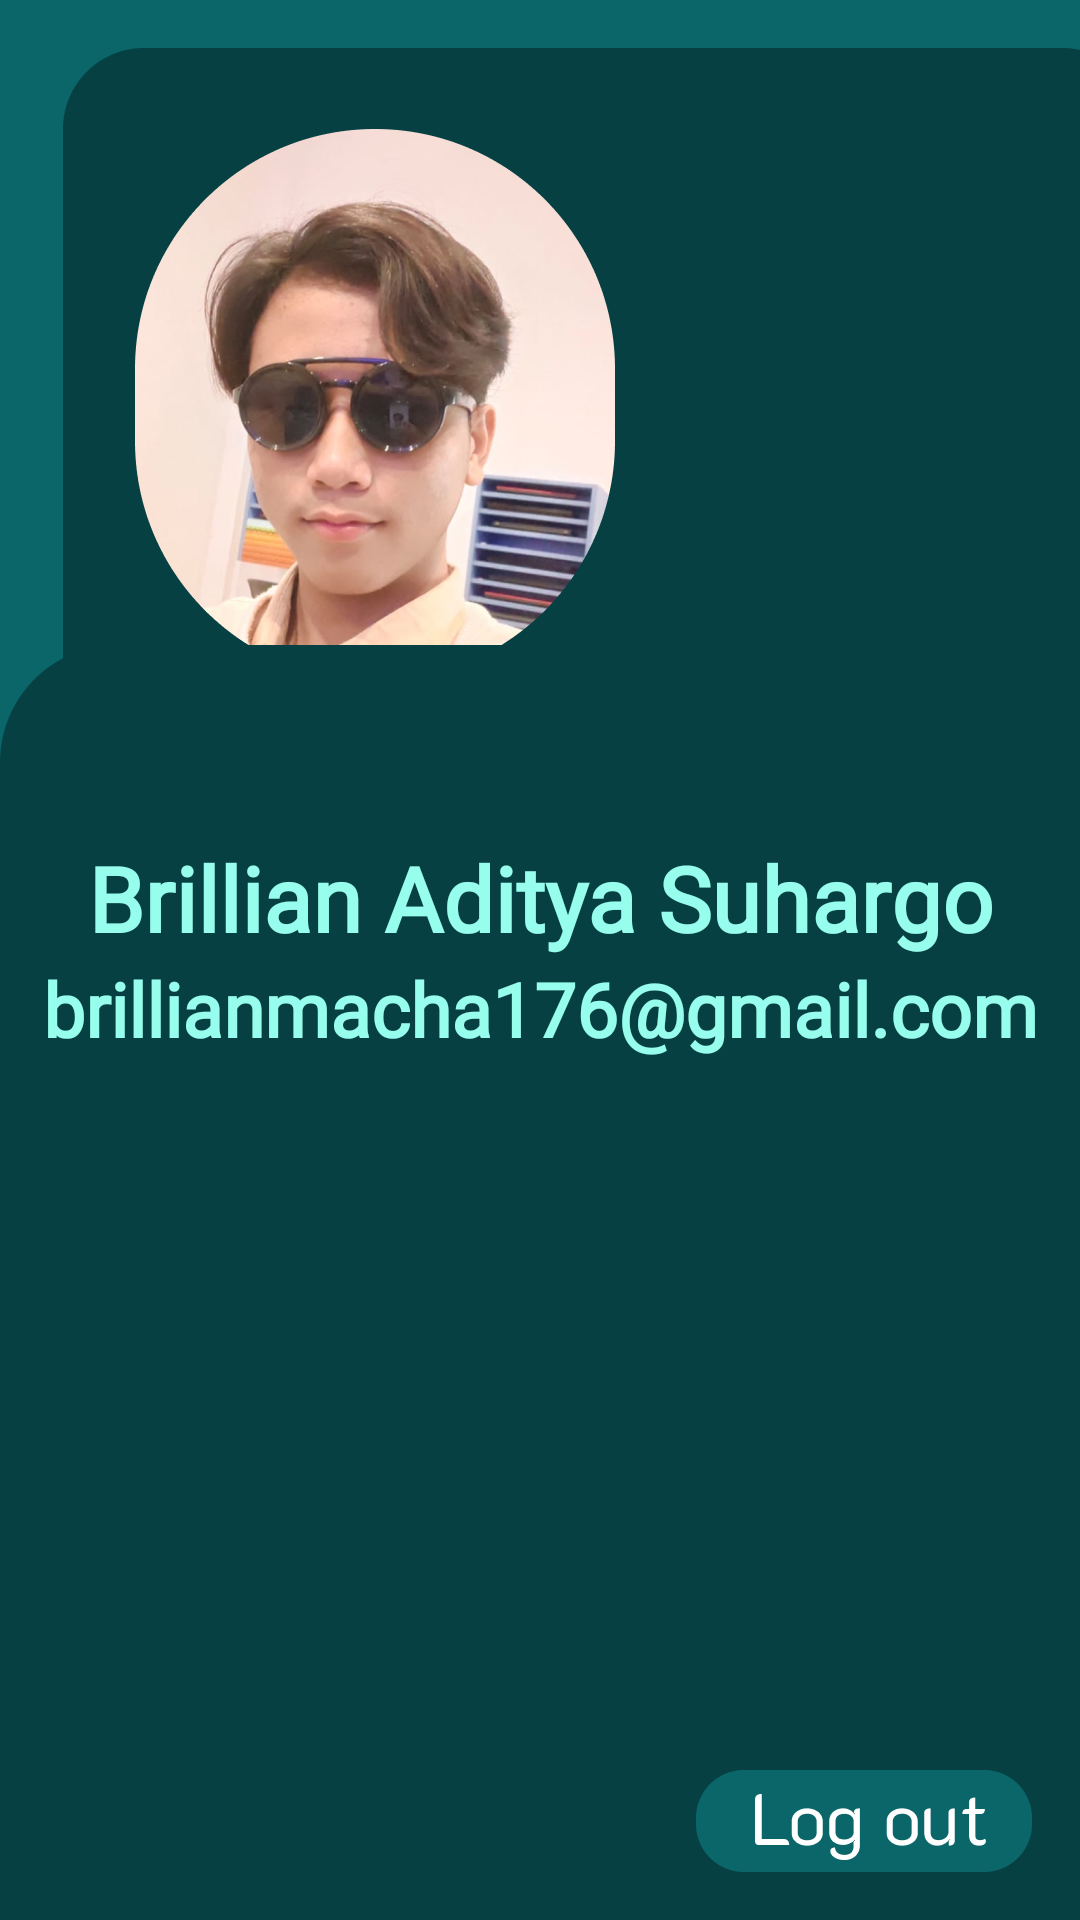

Android layout source for this screen:
<!-- AndroidManifest.xml: application theme Theme.TugasBtmNav -->
<!-- res/layout/fragment_profile.xml -->
<?xml version="1.0" encoding="utf-8"?>
<FrameLayout xmlns:android="http://schemas.android.com/apk/res/android"
    xmlns:app="http://schemas.android.com/apk/res-auto"
    xmlns:tools="http://schemas.android.com/tools"
    android:layout_width="match_parent"
    android:layout_height="match_parent"
    android:background="#0B666A"
    tools:context=".fragment.Profile">

    <androidx.constraintlayout.widget.ConstraintLayout
        android:layout_width="match_parent"
        android:layout_height="match_parent">

        <ImageView
            android:id="@+id/imageView5"
            android:layout_width="339dp"
            android:layout_height="238dp"
            android:layout_marginTop="16dp"
            android:background="@drawable/pp"
            app:layout_constraintEnd_toEndOf="parent"
            app:layout_constraintTop_toTopOf="parent" />

        <ImageView
            android:id="@+id/imageView6"
            android:layout_width="match_parent"
            android:layout_height="425dp"
            android:background="@drawable/bawah4"
            app:layout_constraintBottom_toBottomOf="parent"
            tools:layout_editor_absoluteX="16dp" />

        <TextView
            android:id="@+id/textView"
            android:layout_width="wrap_content"
            android:layout_height="wrap_content"
            android:layout_marginTop="64dp"
            android:fontFamily="@font/med"
            android:text="Brillian Aditya Suhargo"
            android:textColor="#97FEED"
            android:textSize="30dp"
            android:textStyle="bold"
            app:layout_constraintEnd_toEndOf="parent"
            app:layout_constraintStart_toStartOf="parent"
            app:layout_constraintTop_toTopOf="@+id/imageView6" />

        <TextView
            android:layout_width="wrap_content"
            android:layout_height="wrap_content"
            android:fontFamily="@font/med"
            android:gravity="center"
            android:text="brillianmacha176@gmail.com"
            android:textColor="#97FEED"
            android:textSize="25dp"
            android:textStyle="bold"
            app:layout_constraintEnd_toEndOf="parent"
            app:layout_constraintStart_toStartOf="parent"
            app:layout_constraintTop_toBottomOf="@+id/textView" />

        <ImageView
            android:id="@+id/btnlogout"
            android:layout_width="112dp"
            android:layout_height="34dp"
            android:layout_marginEnd="16dp"
            android:layout_marginBottom="16dp"
            android:background="@drawable/logout"
            app:layout_constraintBottom_toBottomOf="parent"
            app:layout_constraintEnd_toEndOf="parent" />


    </androidx.constraintlayout.widget.ConstraintLayout>

</FrameLayout>
<!-- resources referenced by this layout -->
<resources>
  <!-- drawable bawah4: png bitmap (drawable, 10158 bytes) -->
  <!-- drawable logout: png bitmap (drawable, 4728 bytes) -->
  <!-- drawable pp: png bitmap (drawable, 242716 bytes) -->
  <style name="Theme.TugasBtmNav" parent="Base.Theme.TugasBtmNav" />
  <style name="Base.Theme.TugasBtmNav" parent="Theme.AppCompat.Light.NoActionBar">
          
          
      </style>
</resources>
